Run: headless pygame with SDL's dummy video driver; simulated clock (each Clock.tick advances the game by its frame time, no real sleeping); random seed 0; keys injected as events and as key.get_pressed() state; no mouse input.
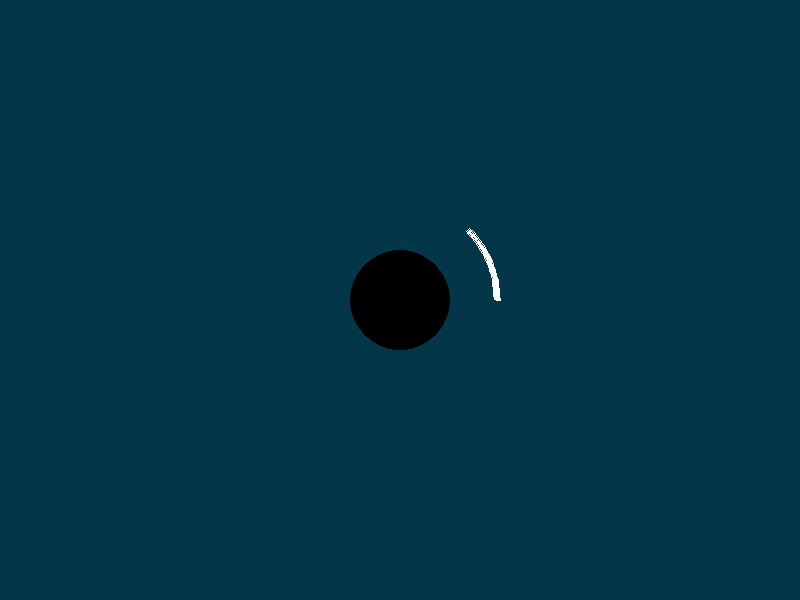
Frame 1 of 3 · flips 1–60 · no input
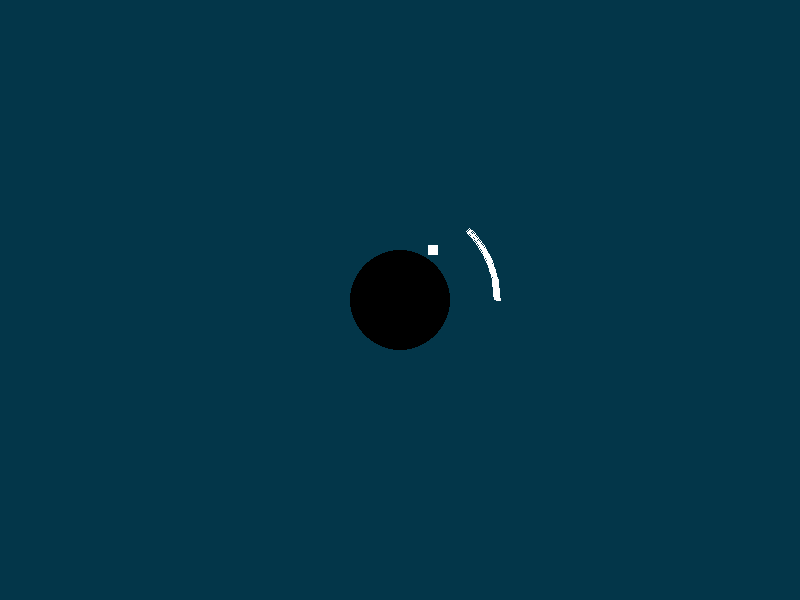
Frame 2 of 3 · flips 61–180 · tapped SPACE, RETURN · held RIGHT (→), D
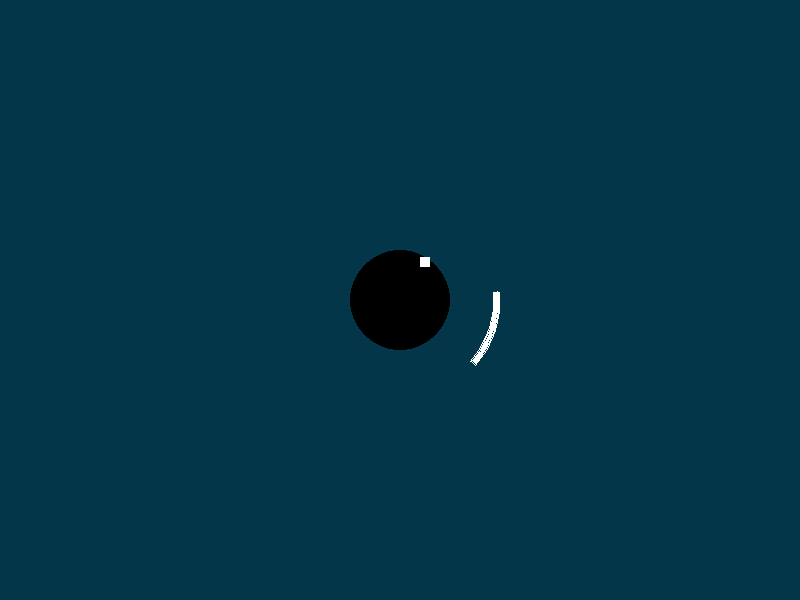
Frame 3 of 3 · flips 181–300 · held DOWN (↓), S (game ended)

The pygame program that drew these frames:

'''
corcle.py

'Imagine super hexagon X two cars'

Nicholas Ruggles
'''

from __future__ import division
import pygame, sys, math, random
from pygame.locals import *

FPS = 60
WINDOWWIDTH = 800
WINDOWHEIGHT = 600

#                  R    G    B
DARKTURQUOISE = (  3,  54,  73)
BLACK =         (  0,   0,   0)
WHITE =         (255, 255, 255)

BGCOLOR = DARKTURQUOISE

# Paddle attributes
PADDIAMETER = 200
PADLENGTH = math.pi/4
PADSPEED = math.pi/22
PADWIDTH = 5

# Pit attributes
PITRADIUS = 50

def main():

    global DISPLAYSURF

    pygame.init()
    FPSCLOCK = pygame.time.Clock()
    DISPLAYSURF = pygame.display.set_mode((WINDOWWIDTH, WINDOWHEIGHT))
    
    arcPos = 0
    
    whitePaddle = paddle(WHITE, PADDIAMETER, PADLENGTH, PADWIDTH, arcPos)
    blackPit = pit(BLACK, PITRADIUS)
    
    dotSpeed = 3
    dotList = []
    
    frameCount = 0
    while True:
    
        # Event Code
    
        for event in pygame.event.get():
            if event.type == QUIT:
                terminate()   
        
        keys = pygame.key.get_pressed()
        if keys[K_a]:
            whitePaddle.move(PADSPEED)
        if keys[K_s]:
            whitePaddle.move(-PADSPEED)
        
        # Game Logic
        if (frameCount%180 == 0):
            dotList.append(spawnDot(WHITE, random.uniform(0, math.pi*2) , dotSpeed))
        
        i = 0
        for dot in dotList:
            if whitePaddle.collide(dot.getPos()):
                dotList.pop(i)
            elif blackPit.collide(dot.getPos()):
                terminate()
            else:
                dot.move()
            i += 1
        
        # Draw Code
        
        pygame.display.set_caption('Corcle Panic')
        DISPLAYSURF.fill(BGCOLOR)
        
        blackPit.draw()
        whitePaddle.draw()

        for dot in dotList:
            dot.draw()
            
        # Update Screen & wait for next frame
        
        pygame.display.update()
        FPSCLOCK.tick(FPS)
        frameCount += 1

class paddle(object):
    
    def __init__(self, color, diameter, arcLength, arcWidth, arcPos):
    
        self.color = color
        self.diameter = diameter
        self.arcLength = arcLength
        self.arcWidth = arcWidth
        self.arcPos = arcPos
        
        
        self.circleRect = pygame.Rect((WINDOWWIDTH - diameter)/2, (WINDOWHEIGHT - diameter)/2, diameter, diameter)
    
    def draw(self):
        
        pygame.draw.arc(DISPLAYSURF, self.color, self.circleRect, self.arcPos, self.arcPos + self.arcLength, self.arcWidth)
        
    def move(self, arcDelta):
        
        self.arcPos = self.arcPos + arcDelta
        
        if self.arcPos > 2*math.pi:
            self.arcPos -= 2*math.pi
            
        if self.arcPos < 0:
            self.arcPos += 2*math.pi
        
    def collide(self, pos):
        
        distance = ( (pos[0] - self.circleRect.center[0])**2 + (pos[1] - self.circleRect.center[1])**2 )**0.5
        
        if pos[1] < self.circleRect.center[1]:
            theta = math.atan2( -(pos[1] - self.circleRect.center[1]), (pos[0] - self.circleRect.center[0]) )
        else:
            theta = math.pi - math.atan2( -(pos[1] - self.circleRect.center[1]), -(pos[0] - self.circleRect.center[0]) )
        
        return (distance < self.diameter/2) and (distance > self.diameter/2 - self.arcWidth) \
            and (theta > self.arcPos) and (theta < self.arcPos + self.arcLength)
    
class pit(object):
    
    def __init__(self, color, radius):
        
        self.color = color
        self.radius = radius
        
        self.pitPos = (WINDOWWIDTH//2, WINDOWHEIGHT//2)
        
    def draw(self):
        
        pygame.draw.circle(DISPLAYSURF, self.color, self.pitPos, self.radius)

    def collide(self, pos):
        # Returns True if x, y in pit
        
        distance = ((pos[0] - self.pitPos[0])**2 + (pos[1] - self.pitPos[1])**2)**0.5
        
        return distance < self.radius

class dot(object):
    
    def __init__(self, color, xPos, yPos, direction, speed):
        
        self.color = color
        self.direction = direction
        self.xPos = xPos - 5
        self.yPos = yPos - 5
        self.speed = speed
        
        self.dotRect = (self.xPos, self.yPos, 10, 10)
        
    def draw(self):
        
        pygame.draw.rect(DISPLAYSURF, self.color, self.dotRect)
        
    def move(self):
    
        self.xPos = self.xPos + self.speed * math.cos(self.direction)
        self.yPos = self.yPos + self.speed * math.sin(self.direction)
        
        self.dotRect = (self.xPos, self.yPos, 10, 10)
        
    def getPos(self):
        
        return (self.xPos - 5, self.yPos - 5)
        
def spawnDot(color, angle, speed):
    #returns dot object positioned at edge of screen, facing center.
    
    x = WINDOWWIDTH//2 + WINDOWHEIGHT*math.cos(angle)
    y = WINDOWHEIGHT//2 + WINDOWHEIGHT*math.sin(angle)
    newDot = dot(color, x, y, angle + math.pi, speed)
    
    return newDot

def terminate():
    pygame.quit()
    sys.exit()

if __name__ == '__main__':
    main()
